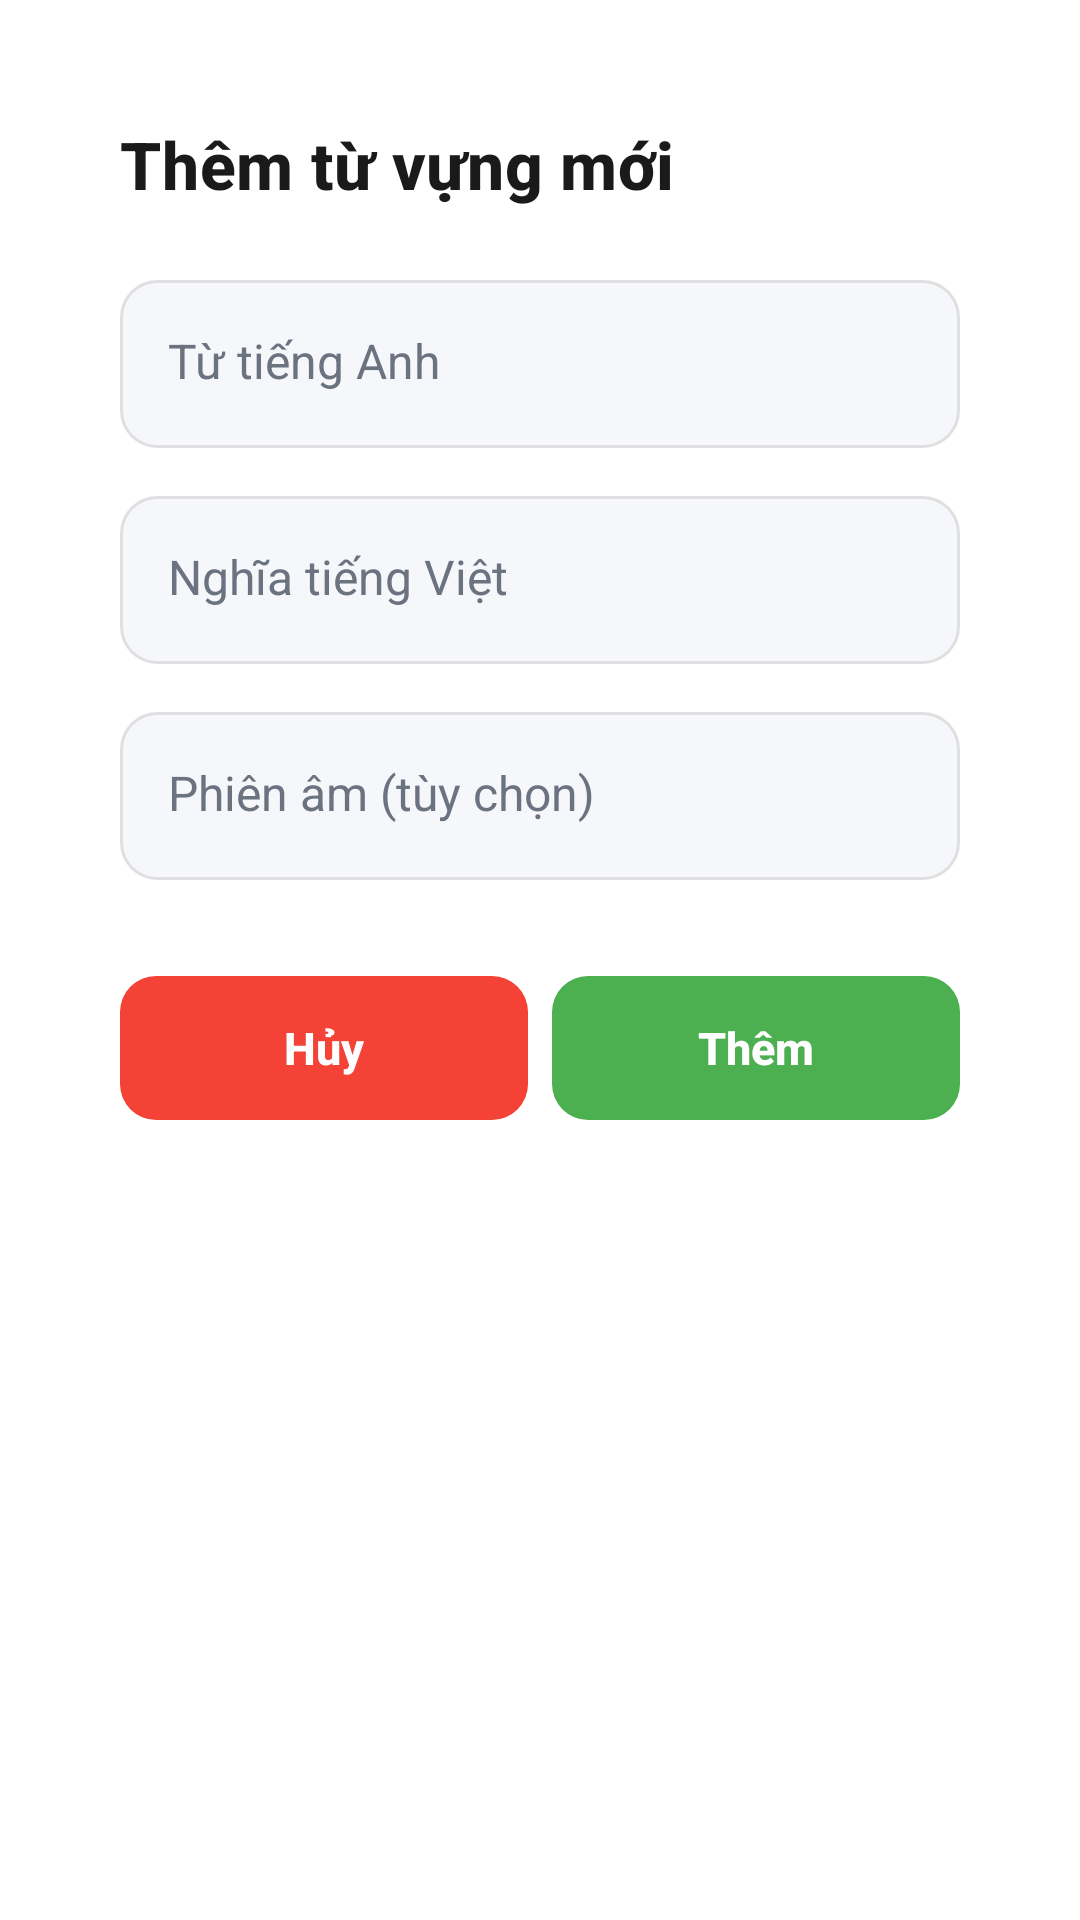

Produce the Android XML layout that renders to this screen, including the resource entries it uses.
<!-- AndroidManifest.xml: application theme Theme.Flashcard -->
<!-- res/layout/dialog_add_word.xml -->
<?xml version="1.0" encoding="utf-8"?>
<androidx.cardview.widget.CardView xmlns:android="http://schemas.android.com/apk/res/android"
    xmlns:app="http://schemas.android.com/apk/res-auto"
    xmlns:tools="http://schemas.android.com/tools"
    android:layout_width="match_parent"
    android:layout_height="wrap_content"
    app:cardCornerRadius="20dp"
    app:cardElevation="8dp"
    app:cardBackgroundColor="@color/surface_white"
    android:elevation="8dp">

    <LinearLayout
        android:layout_width="match_parent"
        android:layout_height="wrap_content"
        android:orientation="vertical"
        android:padding="40dp"
        android:background="@color/surface_white">

        <TextView
            android:layout_width="match_parent"
            android:layout_height="wrap_content"
            android:text="Thêm từ vựng mới"
            android:textSize="22sp"
            android:textStyle="bold"
            android:textColor="@color/text_primary"
            android:fontFamily="sans-serif-medium"
            android:letterSpacing="0.01"
            android:gravity="start"
            android:layout_marginBottom="24dp" />

        <EditText
            android:id="@+id/etEnglish"
            android:layout_width="match_parent"
            android:layout_height="wrap_content"
            android:hint="Từ tiếng Anh"
            android:inputType="text"
            android:textSize="16sp"
            android:textColorHint="@color/text_secondary"
            android:textColor="@color/text_primary"
            android:padding="16dp"
            android:minHeight="56dp"
            android:layout_marginBottom="16dp"
            android:background="@drawable/rounded_input_field"
            android:fontFamily="sans-serif" />

        <EditText
            android:id="@+id/etVietnamese"
            android:layout_width="match_parent"
            android:layout_height="wrap_content"
            android:hint="Nghĩa tiếng Việt"
            android:inputType="text"
            android:textSize="16sp"
            android:textColorHint="@color/text_secondary"
            android:textColor="@color/text_primary"
            android:padding="16dp"
            android:minHeight="56dp"
            android:layout_marginBottom="16dp"
            android:background="@drawable/rounded_input_field"
            android:fontFamily="sans-serif" />

        <EditText
            android:id="@+id/etPronunciation"
            android:layout_width="match_parent"
            android:layout_height="wrap_content"
            android:hint="Phiên âm (tùy chọn)"
            android:inputType="text"
            android:textSize="16sp"
            android:textColorHint="@color/text_secondary"
            android:textColor="@color/text_primary"
            android:padding="16dp"
            android:minHeight="56dp"
            android:layout_marginBottom="24dp"
            android:background="@drawable/rounded_input_field"
            android:fontFamily="sans-serif" />

        <LinearLayout
            android:layout_width="match_parent"
            android:layout_height="wrap_content"
            android:orientation="horizontal"
            android:paddingTop="8dp">

            <androidx.appcompat.widget.AppCompatButton
                android:id="@+id/btnCancel"
                android:layout_width="0dp"
                android:layout_height="48dp"
                android:layout_weight="1"
                android:text="Hủy"
                android:textColor="@color/white"
                android:textSize="15sp"
                android:textStyle="bold"
                android:background="@drawable/rounded_button_red"
                android:paddingStart="16dp"
                android:paddingEnd="16dp"
                android:paddingTop="12dp"
                android:paddingBottom="12dp"
                android:minWidth="80dp"
                android:fontFamily="sans-serif-medium"
                android:layout_marginEnd="8dp"
                android:gravity="center"
                android:ellipsize="none"
                android:maxLines="1"
                android:elevation="2dp" />

            <androidx.appcompat.widget.AppCompatButton
                android:id="@+id/btnAdd"
                android:layout_width="0dp"
                android:layout_height="48dp"
                android:layout_weight="1"
                android:text="Thêm"
                android:textColor="@color/white"
                android:textSize="15sp"
                android:textStyle="bold"
                android:background="@drawable/rounded_button_green"
                android:paddingStart="16dp"
                android:paddingEnd="16dp"
                android:paddingTop="12dp"
                android:paddingBottom="12dp"
                android:minWidth="80dp"
                android:fontFamily="sans-serif-medium"
                android:gravity="center"
                android:ellipsize="none"
                android:maxLines="1"
                android:elevation="2dp" />
        </LinearLayout>
    </LinearLayout>
</androidx.cardview.widget.CardView>
<!-- resources referenced by this layout -->
<resources>
  <color name="surface_white">#FFFFFFFF</color>
  <color name="text_primary">#FF1A1A1A</color>
  <color name="text_secondary">#FF6B7280</color>
  <color name="white">#FFFFFFFF</color>
  <!-- drawable rounded_button_green (drawable) -->
  <?xml version="1.0" encoding="utf-8"?>
  <shape xmlns:android="http://schemas.android.com/apk/res/android"
      android:shape="rectangle">
      <solid android:color="@color/green_primary" />
      <corners android:radius="12dp" />
  </shape>
  <!-- drawable rounded_button_red (drawable) -->
  <?xml version="1.0" encoding="utf-8"?>
  <shape xmlns:android="http://schemas.android.com/apk/res/android"
      android:shape="rectangle">
      <solid android:color="@color/notification_red" />
      <corners android:radius="12dp" />
  </shape>
  <!-- drawable rounded_input_field (drawable) -->
  <?xml version="1.0" encoding="utf-8"?>
  <shape xmlns:android="http://schemas.android.com/apk/res/android"
      android:shape="rectangle">
      <solid android:color="#F5F7FA" />
      <corners android:radius="12dp" />
      <stroke
          android:width="1dp"
          android:color="#E0E0E0" />
  </shape>
  <color name="green_primary">#FF4CAF50</color>
  <color name="notification_red">#FFF44336</color>
</resources>
